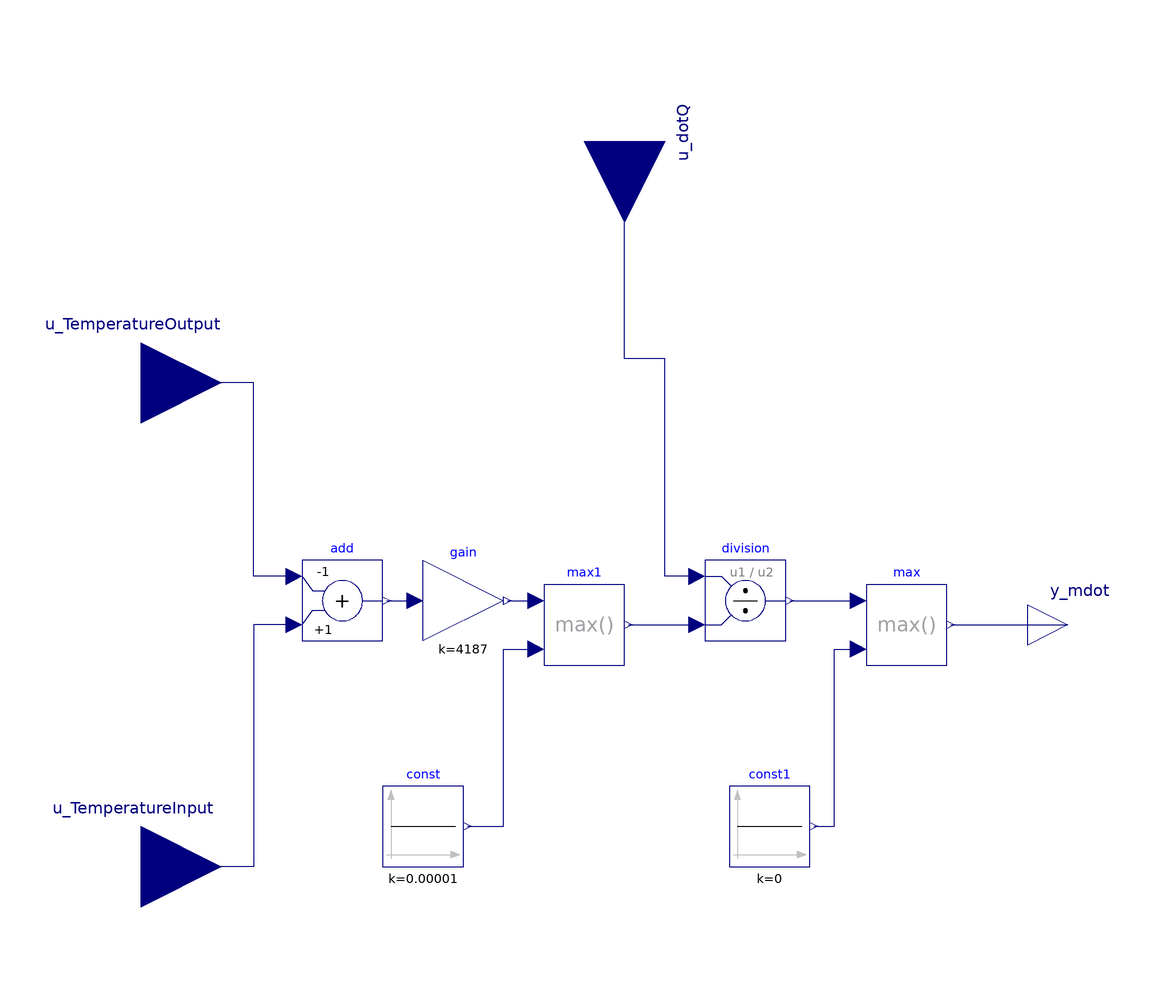

The Modelica model whose source follows is shown above as a component diagram (icons at their Placement, wires along their Line points).

model calc_mdot_consumer "Callculation of massflow according to power and temperature"
    extends Modelica.Icons.Package;
    Modelica.Blocks.Interfaces.RealInput u_TemperatureInput annotation (
      Placement(visible = true, transformation(origin = {-120, -60}, extent = {{-20, -20}, {20, 20}}, rotation = 0), iconTransformation(origin = {-120, -60}, extent = {{-20, -20}, {20, 20}}, rotation = 0)));
    Modelica.Blocks.Interfaces.RealInput u_dotQ annotation (
      Placement(visible = true, transformation(origin = {0, 120}, extent = {{-20, -20}, {20, 20}}, rotation = -90), iconTransformation(origin = {0, 120}, extent = {{-20, -20}, {20, 20}}, rotation = -90)));
    Modelica.Blocks.Interfaces.RealInput u_TemperatureOutput annotation (
      Placement(visible = true, transformation(origin = {-120, 60}, extent = {{-20, -20}, {20, 20}}, rotation = 0), iconTransformation(origin = {-120, 58}, extent = {{-20, -20}, {20, 20}}, rotation = 0)));
    Modelica.Blocks.Interfaces.RealOutput y_mdot annotation (
      Placement(transformation(extent = {{100, -10}, {120, 10}})));
    Modelica.Blocks.Math.Gain gain(k = 4187) annotation (
      Placement(transformation(extent = {{-50, -4}, {-30, 16}})));
    Modelica.Blocks.Math.Add add(k1 = -1) annotation (
      Placement(transformation(extent = {{-80, -4}, {-60, 16}})));
    Modelica.Blocks.Math.Division division annotation (
      Placement(transformation(extent = {{20, -4}, {40, 16}})));
    Modelica.Blocks.Math.Max max annotation (
      Placement(transformation(extent = {{60, -10}, {80, 10}})));
    Modelica.Blocks.Sources.Constant const(k = 0.00001) annotation (
      Placement(transformation(extent = {{-60, -60}, {-40, -40}})));
    Modelica.Blocks.Math.Max max1 annotation (
      Placement(transformation(extent = {{-20, -10}, {0, 10}})));
    Modelica.Blocks.Sources.Constant const1(k = 0) annotation (
      Placement(transformation(extent = {{26, -60}, {46, -40}})));
  equation
    connect(division.u1, u_dotQ) annotation (
      Line(points = {{18, 12}, {10, 12}, {10, 66}, {0, 66}, {0, 120}}, color = {0, 0, 127}));
    connect(add.y, gain.u) annotation (
      Line(points = {{-59, 6}, {-52, 6}}, color = {0, 0, 127}));
    connect(add.u2, u_TemperatureInput) annotation (
      Line(points = {{-82, 0}, {-92, 0}, {-92, -60}, {-120, -60}}, color = {0, 0, 127}));
    connect(add.u1, u_TemperatureOutput) annotation (
      Line(points = {{-82, 12}, {-92, 12}, {-92, 60}, {-120, 60}}, color = {0, 0, 127}));
    connect(division.y, max.u1) annotation (
      Line(points = {{41, 6}, {58, 6}}, color = {0, 0, 127}));
    connect(max.y, y_mdot) annotation (
      Line(points = {{81, 0}, {110, 0}}, color = {0, 0, 127}));
    connect(max1.y, division.u2) annotation (
      Line(points = {{1, 0}, {18, 0}}, color = {0, 0, 127}));
    connect(gain.y, max1.u1) annotation (
      Line(points = {{-29, 6}, {-22, 6}}, color = {0, 0, 127}));
    connect(const.y, max1.u2) annotation (
      Line(points = {{-39, -50}, {-30, -50}, {-30, -6}, {-22, -6}}, color = {0, 0, 127}));
    connect(const1.y, max.u2) annotation (
      Line(points = {{47, -50}, {52, -50}, {52, -6}, {58, -6}}, color = {0, 0, 127}));
    annotation (
      Documentation(info = "<html>
<p>
This component simiulate a basboiler with a simple control system. 

<p>
Parameter:  
<p> 
<strong>T_Out:</strong> Output temperature of the boiler. It regulates the mass flow of the pump 


</html>"),
      Icon(coordinateSystem(initialScale = 0.1), graphics={  Text(origin = {-6, -124}, lineColor = {0, 0, 255}, extent = {{-150, 150}, {150, 110}}, textString = "%name")}),
      experiment(StartTime = 0, StopTime = 7200, Tolerance = 1e-06, Interval = 1));
  end calc_mdot_consumer;